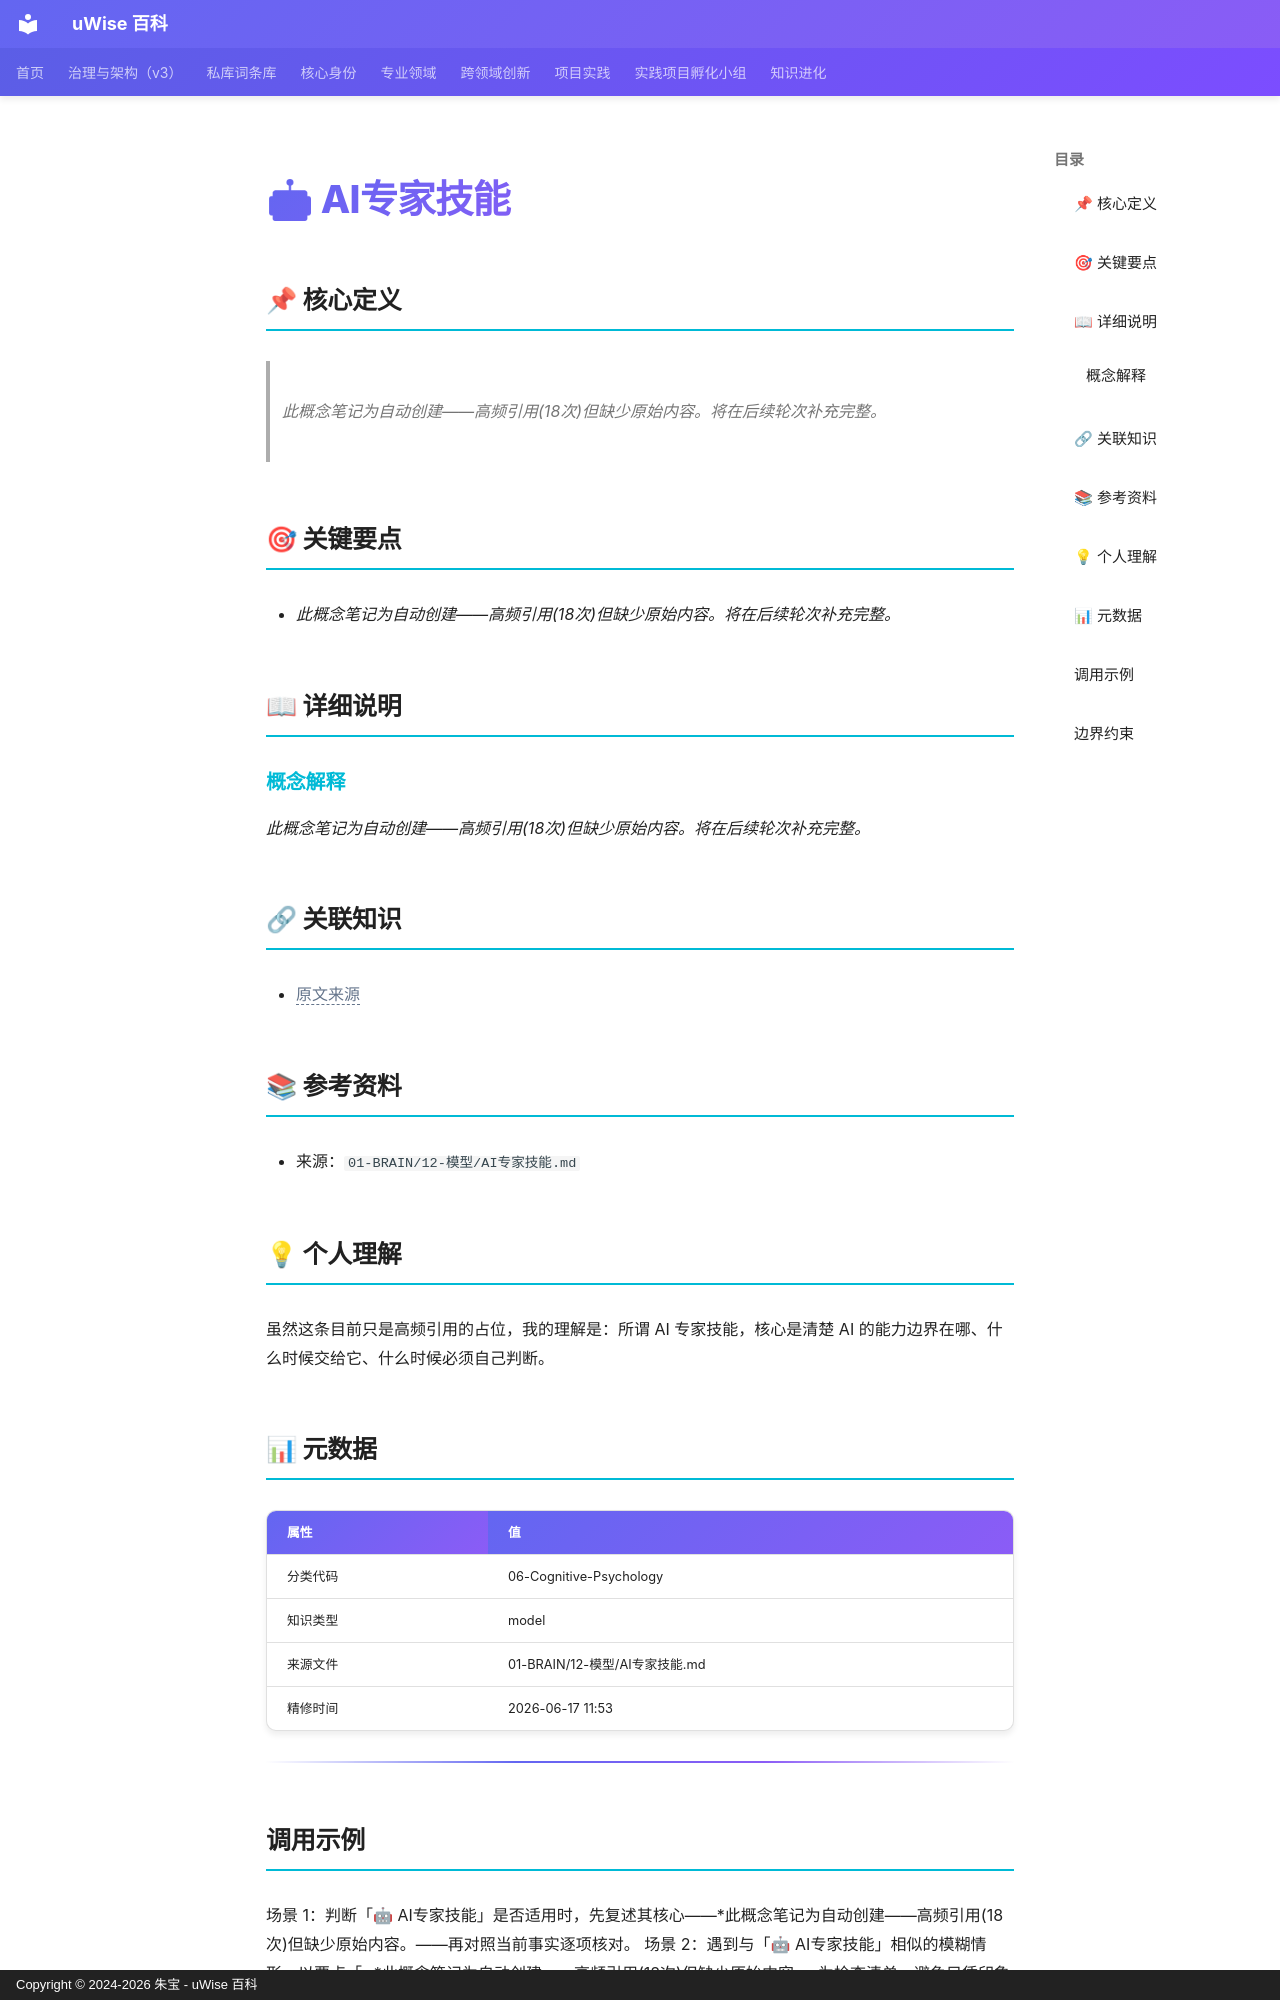

repository: zhubao315/uWise · page: vault-encyclopedia/ai-0548e71f/index.html · generator: mkdocs · copyright: Copyright © 2024-2026 朱宝 - uWise 百科

---
title: "🤖 AI专家技能"
description: "此概念笔记为自动创建——高频引用(18次)但缺少原始内容。将在后续轮次补充完整。"
---

# 🤖 AI专家技能

## 📌 核心定义

> *此概念笔记为自动创建——高频引用(18次)但缺少原始内容。将在后续轮次补充完整。*

## 🎯 关键要点

- *此概念笔记为自动创建——高频引用(18次)但缺少原始内容。将在后续轮次补充完整。*

## 📖 详细说明

### 概念解释
*此概念笔记为自动创建——高频引用(18次)但缺少原始内容。将在后续轮次补充完整。*


## 🔗 关联知识

- <span class="uw-unresolved" data-target="AI专家技能" title="未解析的双链目标：AI专家技能">原文来源</span>

## 📚 参考资料

- 来源：`01-BRAIN/12-模型/AI专家技能.md`

## 💡 个人理解

虽然这条目前只是高频引用的占位，我的理解是：所谓 AI 专家技能，核心是清楚 AI 的能力边界在哪、什么时候交给它、什么时候必须自己判断。

## 📊 元数据

| 属性 | 值 |
|------|-----|
| 分类代码 | 06-Cognitive-Psychology |
| 知识类型 | model |
| 来源文件 | 01-BRAIN/12-模型/AI专家技能.md |
| 精修时间 | 2026-06-17 11:53 |

---

## 调用示例

场景 1：判断「🤖 AI专家技能」是否适用时，先复述其核心——*此概念笔记为自动创建——高频引用(18次)但缺少原始内容。——再对照当前事实逐项核对。
场景 2：遇到与「🤖 AI专家技能」相似的模糊情形，以要点「- *此概念笔记为自动创建——高频引用(18次)但缺少原始内容。」为检查清单，避免只凭印象下结论。
